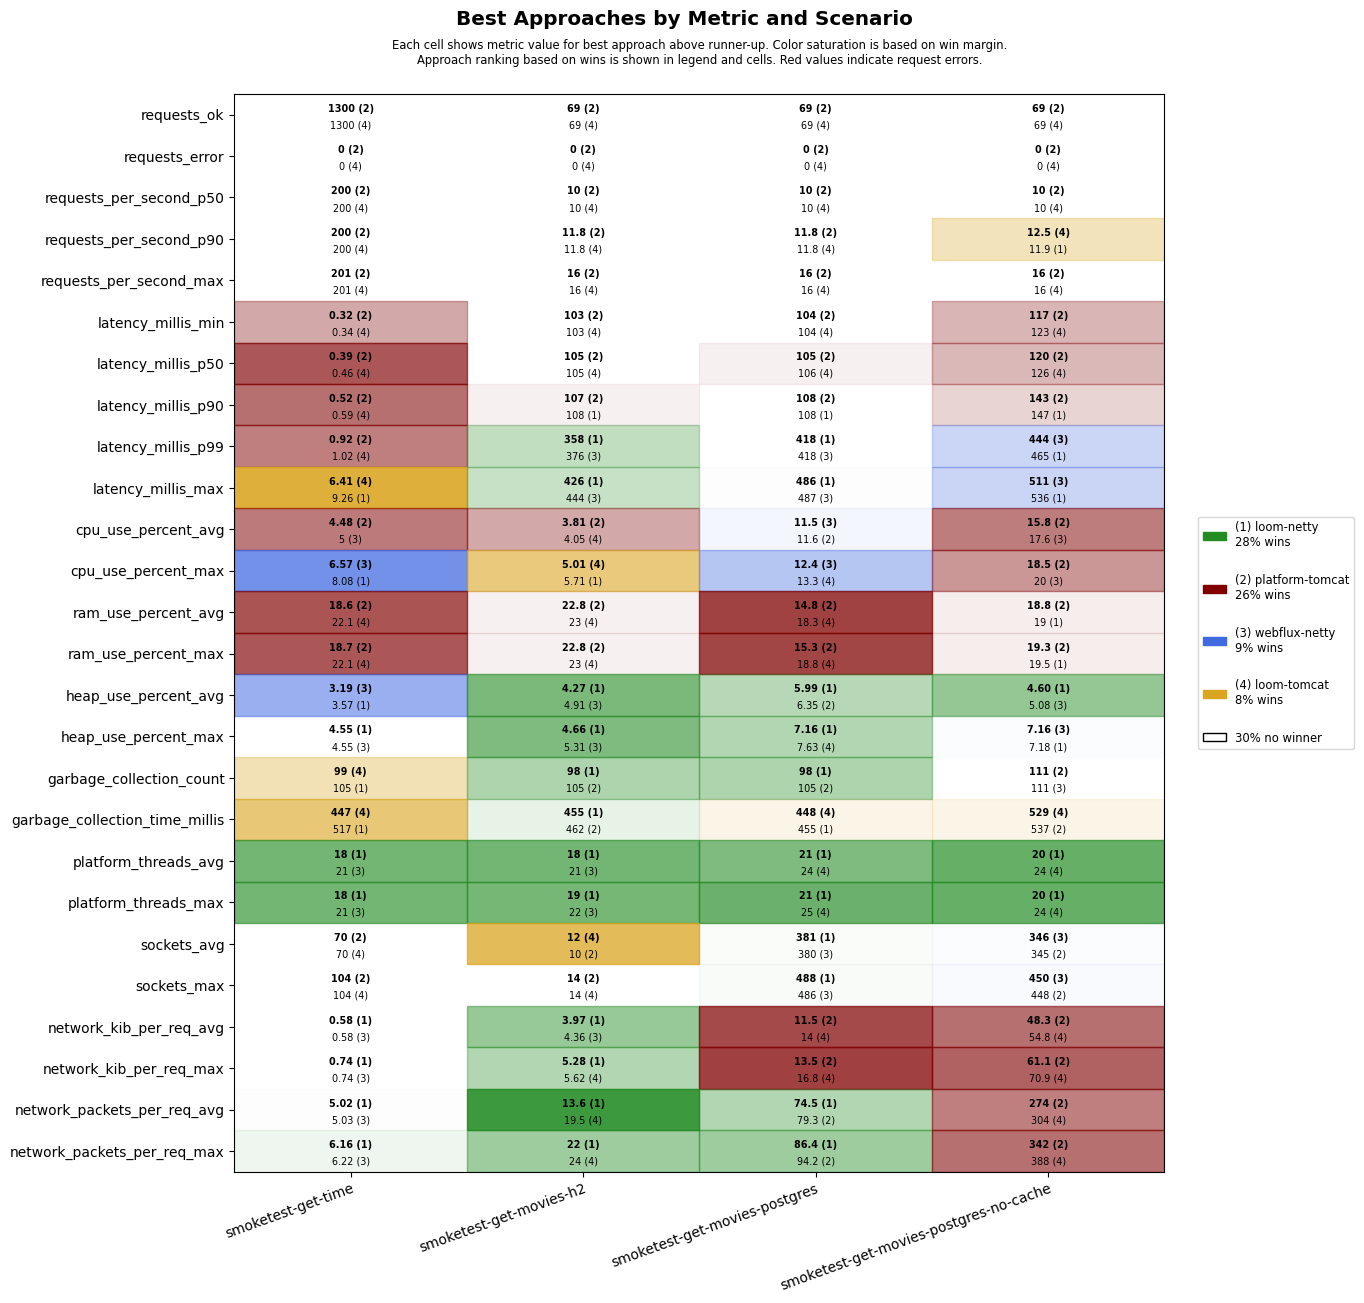

Data behind this chart, as committed beside it:
scenario, approach, requests_ok, requests_error, requests_per_second_p50, requests_per_second_p90, requests_per_second_max, latency_millis_min, latency_millis_p50, latency_millis_p90, latency_millis_p99, latency_millis_max, cpu_use_percent_avg, cpu_use_percent_max, ram_use_percent_avg, ram_use_percent_max, heap_use_percent_avg, heap_use_percent_max, garbage_collection_count, garbage_collection_time_millis, platform_threads_avg, platform_threads_max, sockets_avg, sockets_max
smoketest-get-time, platform-tomcat, 1300, 0, 200, 200, 201, 0.32, 0.39, 0.52, 0.92, 16.9, 4.48, 9.11, 18.6, 18.7, 4.97, 6.34, 111, 519, 57, 57, 70, 104
smoketest-get-time, loom-tomcat, 1300, 0, 200, 200, 201, 0.34, 0.46, 0.59, 1.02, 6.41, 5.90, 8.68, 22.1, 22.1, 4.41, 6.22, 99, 447, 22, 22, 70, 104
smoketest-get-time, loom-netty, 1300, 0, 200, 200, 201, 0.43, 0.52, 0.75, 1.38, 9.26, 5.15, 8.08, 22.5, 22.6, 3.57, 4.55, 105, 517, 18, 18, 70, 104
smoketest-get-time, webflux-netty, 1300, 0, 200, 200, 201, 0.38, 0.48, 0.68, 1.19, 16.2, 5.00, 6.57, 22.8, 22.8, 3.19, 4.55, 105, 530, 21, 21, 70, 104
smoketest-get-movies-h2, platform-tomcat, 69, 0, 10, 11.8, 16, 103, 105, 107, 565, 633, 3.81, 5.75, 22.8, 22.8, 6.44, 6.68, 105, 462, 28, 29, 10, 14
smoketest-get-movies-h2, loom-tomcat, 69, 0, 10, 11.8, 16, 103, 105, 113, 559, 627, 4.05, 5.01, 23.0, 23.0, 6.07, 6.37, 105, 483, 22, 23, 12, 14
smoketest-get-movies-h2, loom-netty, 69, 0, 10, 11.2, 14, 103, 105, 108, 358, 426, 4.17, 5.71, 23.2, 23.2, 4.27, 4.66, 98, 455, 18, 19, 10, 14
smoketest-get-movies-h2, webflux-netty, 69, 0, 10, 11.2, 14, 103, 105, 108, 376, 444, 4.33, 8.54, 23.5, 23.5, 4.91, 5.31, 105, 462, 21, 22, 10, 14
smoketest-get-movies-postgres, platform-tomcat, 69, 0, 10, 11.8, 16, 104, 105, 108, 618, 685, 11.6, 14.1, 14.8, 15.3, 6.35, 7.77, 105, 483, 29, 30, 363, 470
smoketest-get-movies-postgres, loom-tomcat, 69, 0, 10, 11.8, 16, 104, 106, 113, 620, 691, 12.2, 13.3, 18.3, 18.8, 6.36, 7.63, 105, 448, 24, 25, 352, 460
smoketest-get-movies-postgres, loom-netty, 69, 0, 10, 11.2, 14, 104, 106, 108, 418, 486, 11.9, 15.0, 18.6, 19.1, 5.99, 7.16, 98, 455, 21, 21, 381, 488
smoketest-get-movies-postgres, webflux-netty, 69, 0, 10, 11.2, 14, 104, 106, 110, 418, 487, 11.5, 12.4, 18.7, 19.3, 6.81, 7.90, 105, 476, 25, 25, 380, 486
smoketest-get-movies-postgres-no-cache, platform-tomcat, 69, 0, 10, 11.8, 16, 117, 120, 143, 652, 719, 15.8, 18.5, 18.8, 19.3, 5.74, 7.97, 111, 537, 29, 29, 345, 448
smoketest-get-movies-postgres-no-cache, loom-tomcat, 69, 0, 10, 12.5, 16, 123, 126, 173, 666, 744, 19.0, 23.7, 19.2, 19.7, 5.09, 7.62, 114, 529, 24, 24, 342, 446
smoketest-get-movies-postgres-no-cache, loom-netty, 69, 0, 10, 11.9, 14, 126, 130, 147, 465, 536, 19.3, 22.2, 19.0, 19.5, 4.60, 7.18, 112, 577, 20, 20, 339, 444
smoketest-get-movies-postgres-no-cache, webflux-netty, 69, 0, 10, 11.2, 14, 124, 128, 156, 444, 511, 17.6, 20.0, 19.5, 20, 5.08, 7.16, 111, 549, 24, 24, 346, 450
